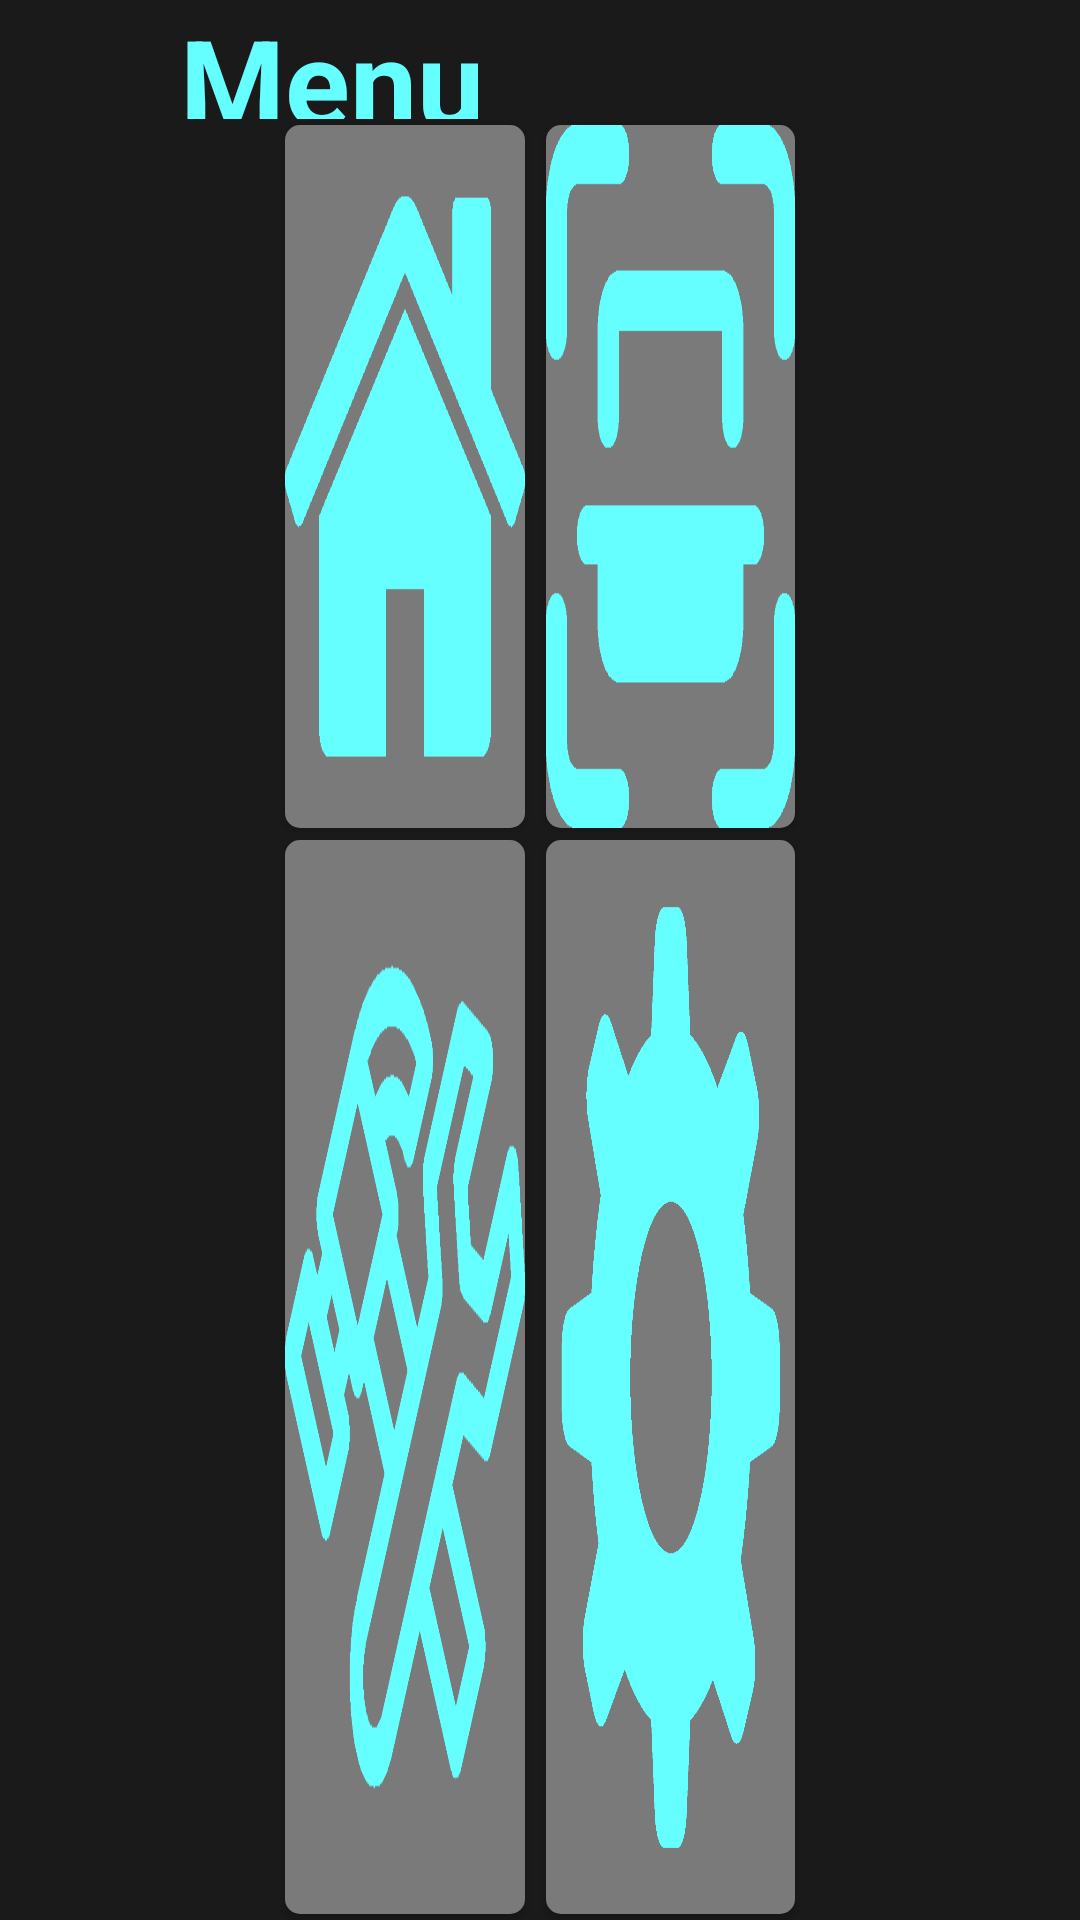

Android layout source for this screen:
<!-- AndroidManifest.xml: application theme Theme.Terminet -->
<!-- res/layout/activity_main.xml -->
<?xml version="1.0" encoding="utf-8"?>
<LinearLayout
    xmlns:android="http://schemas.android.com/apk/res/android"
    xmlns:tools="http://schemas.android.com/tools"
    android:layout_width="match_parent"
    android:layout_height="match_parent"
    android:orientation="vertical"
    tools:context=".MainActivity"
    android:background="#1A1A1A">

    <LinearLayout
        android:layout_width="match_parent"
        android:layout_height="wrap_content"
        android:orientation="horizontal"
        android:layout_weight="1">

        <TextView
            android:layout_width="match_parent"
            android:layout_height="wrap_content"
            android:layout_weight="1"
            android:text="Menu"
            android:gravity="center_vertical"
            android:textStyle="bold"
            android:paddingLeft="60dp"
            android:textColor="#66FFFF"
            android:textSize="40sp" />
        <ImageView
            android:layout_width="wrap_content"
            android:layout_height="match_parent"
            android:layout_weight="4"
            android:src="@drawable/ic_main_logo"
            android:translationZ="90dp" />

    </LinearLayout>
    <LinearLayout
        android:orientation="horizontal"
        android:layout_width="match_parent"
        android:layout_height="wrap_content"
        android:layout_weight="20">

        <ImageView
            android:layout_width="match_parent"
            android:layout_height="wrap_content"
            android:layout_weight="2"/>

        <Button
            android:id="@+id/btn_home"
            android:layout_width="match_parent"
            android:layout_height="wrap_content"
            android:layout_marginTop="2dp"
            android:layout_marginBottom="2dp"
            android:layout_marginStart="5dp"
            android:layout_marginEnd="5dp"
            android:layout_weight="2"
            android:background="@drawable/rounded_corner_home"
            android:textColor="@android:color/white" />

        <Button
            android:id="@+id/btn_scan"
            android:layout_width="match_parent"
            android:layout_height="wrap_content"
            android:layout_marginTop="2dp"
            android:layout_marginBottom="2dp"
            android:layout_marginStart="2dp"
            android:layout_marginEnd="5dp"
            android:layout_weight="2"
            android:background="@drawable/rounded_corner_scan"
            android:textColor="@android:color/white"/>

        <ImageView
            android:layout_width="match_parent"
            android:layout_height="wrap_content"
            android:layout_weight="2"/>
    </LinearLayout>
    <LinearLayout
        android:orientation="horizontal"
        android:layout_width="match_parent"
        android:layout_height="wrap_content"
        android:layout_weight="20">

        <ImageView
            android:layout_width="match_parent"
            android:layout_height="wrap_content"
            android:layout_weight="2"/>

        <Button
            android:id="@+id/btn_steps"
            android:layout_width="match_parent"
            android:layout_height="wrap_content"
            android:layout_marginTop="2dp"
            android:layout_marginBottom="2dp"
            android:layout_marginStart="5dp"
            android:layout_marginEnd="5dp"
            android:layout_weight="2"
            android:background="@drawable/rounded_corner_history"
            android:textColor="@android:color/white" />

        <Button
            android:id="@+id/btn_settings"
            android:layout_width="match_parent"
            android:layout_height="wrap_content"
            android:layout_marginTop="2dp"
            android:layout_marginBottom="2dp"
            android:layout_marginStart="2dp"
            android:layout_marginEnd="5dp"
            android:layout_weight="2"
            android:background="@drawable/rounded_corner_settings"
            android:textColor="@android:color/white"/>

        <ImageView
            android:layout_width="match_parent"
            android:layout_height="wrap_content"
            android:layout_weight="2"/>
    </LinearLayout>



</LinearLayout >
<!-- resources referenced by this layout -->
<resources>
  <!-- drawable rounded_corner_history (drawable) -->
  <?xml version="1.0" encoding="utf-8"?>
  <layer-list xmlns:android="http://schemas.android.com/apk/res/android" >
      <item>
          <shape android:shape="rectangle" android:padding="30dp">
              <corners  android:radius="5dp"/>
              <solid android:color="#7A7A7A"></solid>
          </shape>
      </item>
      <item
          android:drawable="@drawable/fix"
          />
  </layer-list>
  <!-- drawable rounded_corner_home (drawable) -->
  <?xml version="1.0" encoding="utf-8"?>
  <layer-list xmlns:android="http://schemas.android.com/apk/res/android" >
      <item>
          <shape android:shape="rectangle" android:padding="30dp">
              <corners  android:radius="5dp"/>
              <solid android:color="#7A7A7A"></solid>
          </shape>
      </item>
      <item
          android:drawable="@drawable/home"
          />
  </layer-list>
  <!-- drawable rounded_corner_scan (drawable) -->
  <?xml version="1.0" encoding="utf-8"?>
  <layer-list xmlns:android="http://schemas.android.com/apk/res/android" >
      <item>
          <shape android:shape="rectangle" android:padding="30dp">
              <corners  android:radius="5dp"/>
              <solid android:color="#7A7A7A"></solid>
          </shape>
      </item>
      <item
          android:drawable="@drawable/scan"
          />
  </layer-list>
  <!-- drawable rounded_corner_settings (drawable) -->
  <?xml version="1.0" encoding="utf-8"?>
  <layer-list xmlns:android="http://schemas.android.com/apk/res/android" >
      <item>
          <shape android:shape="rectangle" android:padding="30dp">
              <corners  android:radius="5dp"/>
              <solid android:color="#7A7A7A"></solid>
          </shape>
      </item>
      <item
          android:drawable="@drawable/gear"
          />
  </layer-list>
  <style name="Theme.Terminet" parent="Theme.AppCompat.Light.NoActionBar">
          
          <item name="colorPrimary">@color/purple_500</item>
          <item name="colorPrimaryVariant">@color/purple_700</item>
          <item name="colorOnPrimary">@color/white</item>
          
          <item name="colorSecondary">@color/teal_200</item>
          <item name="colorSecondaryVariant">@color/teal_700</item>
          <item name="colorOnSecondary">@color/black</item>
          
          <item name="android:statusBarColor" tools:targetApi="l">?attr/colorPrimaryVariant</item>
          
      </style>
  <!-- drawable fix: png bitmap (drawable, 9470 bytes) -->
  <!-- drawable home: png bitmap (drawable, 4605 bytes) -->
  <!-- drawable scan: png bitmap (drawable, 4234 bytes) -->
  <!-- drawable gear: png bitmap (drawable, 11840 bytes) -->
  <!-- not gathered from this repository: default colours our renderer supplied (Android Studio template values) -->
  <color name="purple_500">#FF6200EE</color>
  <color name="purple_700">#FF3700B3</color>
  <color name="teal_200">#FF03DAC5</color>
  <color name="teal_700">#FF018786</color>
  <color name="black">#FF000000</color>
  <color name="white">#FFFFFFFF</color>
</resources>
